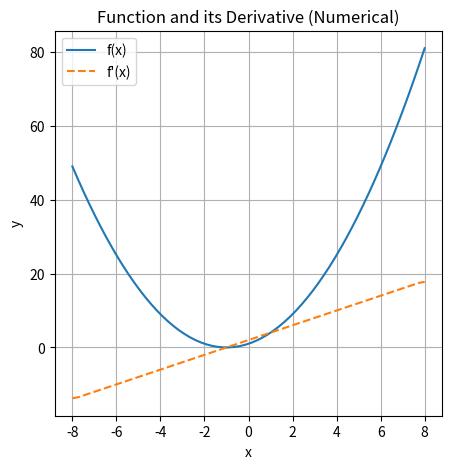

Recreate this plot in Python.
import numpy as np
import matplotlib.pyplot as plt

# Define the function
def f(x):
    return x**2 + 2*x + 1

# Create an array of x values
x = np.linspace(-8, 8, 64)
y = f(x)

# Calculate the numerical derivative
dy_dx = np.gradient(y, x)

# Plot the function and its derivative
plt.figure(figsize=(5, 5))
plt.plot(x, y, label='f(x)')
plt.plot(x, dy_dx, label="f'(x)", linestyle='--')
plt.legend()
plt.xlabel('x')
plt.ylabel('y')
plt.title('Function and its Derivative (Numerical)')
plt.grid(True)
plt.show()